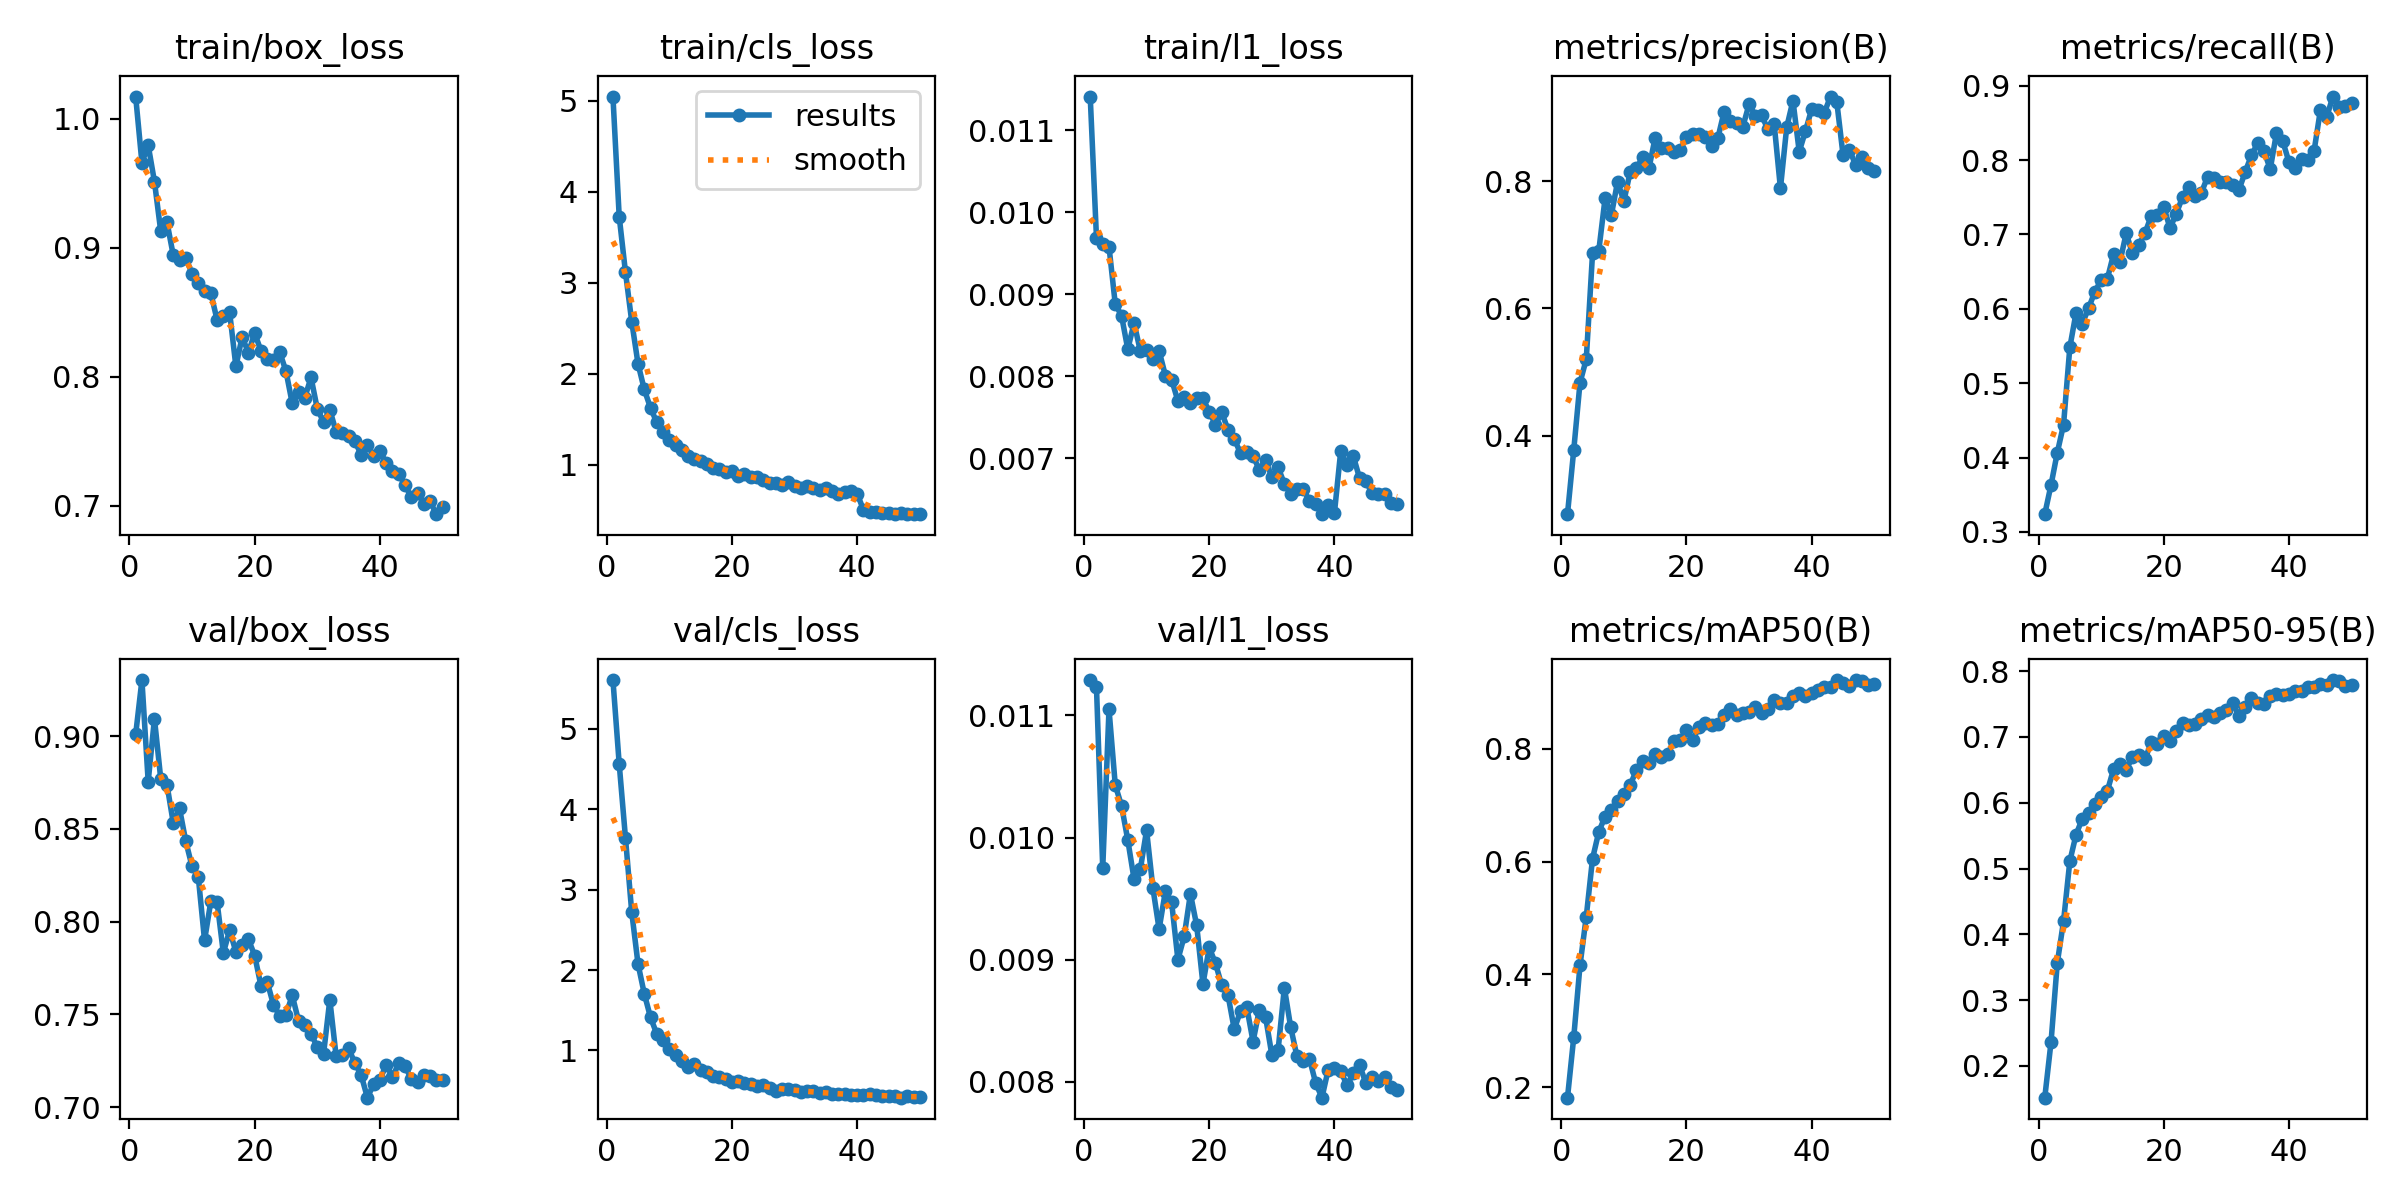

Data behind this chart, as committed beside it:
epoch, time, train/box_loss, train/cls_loss, train/l1_loss, metrics/precision(B), metrics/recall(B), metrics/mAP50(B), metrics/mAP50-95(B), val/box_loss, val/cls_loss, val/l1_loss, lr/pg0, lr/pg1, lr/pg2
1, 33.97, 1.017, 5.048, 0.01141, 0.2766, 0.3239, 0.1812, 0.1517, 0.9009, 5.605, 0.01129, 0.0001745, 0.0001745, 0.0001745
2, 65.96, 0.9658, 3.729, 0.00969, 0.3775, 0.3632, 0.2884, 0.2362, 0.9303, 4.562, 0.01123, 0.0003429, 0.0003429, 0.0003429
3, 97.73, 0.9794, 3.117, 0.00961, 0.4832, 0.4066, 0.4161, 0.3565, 0.8755, 3.644, 0.00975, 0.0005044, 0.0005044, 0.0005044
4, 129.4, 0.9512, 2.574, 0.00958, 0.5203, 0.4442, 0.5024, 0.4201, 0.9094, 2.72, 0.01105, 0.0004948, 0.0004948, 0.0004948
5, 161, 0.913, 2.112, 0.00888, 0.6864, 0.5481, 0.6051, 0.5112, 0.8771, 2.078, 0.01043, 0.0004843, 0.0004843, 0.0004843
6, 192.8, 0.9199, 1.829, 0.00874, 0.6908, 0.5949, 0.6529, 0.5516, 0.8738, 1.706, 0.01026, 0.0004739, 0.0004739, 0.0004739
7, 223.8, 0.8943, 1.625, 0.00833, 0.7729, 0.5802, 0.6798, 0.576, 0.8533, 1.411, 0.00998, 0.0004635, 0.0004635, 0.0004635
8, 254.9, 0.8906, 1.466, 0.00865, 0.7465, 0.6008, 0.6921, 0.5846, 0.861, 1.206, 0.00966, 0.0004531, 0.0004531, 0.0004531
9, 287.6, 0.892, 1.36, 0.00831, 0.7993, 0.6232, 0.7068, 0.5982, 0.8433, 1.128, 0.00974, 0.0004427, 0.0004427, 0.0004427
10, 318.1, 0.88, 1.274, 0.00832, 0.7684, 0.6383, 0.7195, 0.6085, 0.8298, 1.015, 0.01006, 0.0004323, 0.0004323, 0.0004323
11, 353.9, 0.8729, 1.218, 0.00821, 0.8142, 0.6405, 0.7356, 0.6183, 0.8241, 0.9458, 0.00959, 0.0004219, 0.0004219, 0.0004219
12, 385.6, 0.8667, 1.158, 0.00831, 0.8201, 0.674, 0.7617, 0.6516, 0.7899, 0.8684, 0.00925, 0.0004114, 0.0004114, 0.0004114
13, 416.2, 0.865, 1.1, 0.00801, 0.8373, 0.663, 0.778, 0.6584, 0.8109, 0.8003, 0.00956, 0.000401, 0.000401, 0.000401
14, 446.7, 0.8441, 1.058, 0.00796, 0.82, 0.7015, 0.7746, 0.6499, 0.8107, 0.8279, 0.00947, 0.0003906, 0.0003906, 0.0003906
15, 477.1, 0.8469, 1.045, 0.0077, 0.8684, 0.6748, 0.7913, 0.6699, 0.7831, 0.7621, 0.009, 0.0003802, 0.0003802, 0.0003802
16, 507.6, 0.8502, 1.013, 0.00775, 0.8527, 0.6854, 0.7854, 0.6719, 0.7953, 0.7279, 0.00919, 0.0003698, 0.0003698, 0.0003698
17, 537.4, 0.8082, 0.9674, 0.00767, 0.8519, 0.7015, 0.7902, 0.6658, 0.7838, 0.679, 0.00954, 0.0003594, 0.0003594, 0.0003594
18, 567.5, 0.8308, 0.9566, 0.00774, 0.8458, 0.725, 0.8144, 0.692, 0.7876, 0.6666, 0.00928, 0.0003489, 0.0003489, 0.0003489
19, 599.7, 0.8189, 0.9201, 0.00773, 0.8494, 0.7261, 0.8147, 0.6899, 0.7905, 0.6424, 0.0088, 0.0003385, 0.0003385, 0.0003385
20, 629.9, 0.8338, 0.9307, 0.00757, 0.8686, 0.737, 0.8337, 0.7016, 0.7817, 0.6049, 0.0091, 0.0003281, 0.0003281, 0.0003281
21, 662.3, 0.8204, 0.88, 0.00741, 0.8735, 0.7084, 0.8148, 0.6933, 0.7655, 0.6245, 0.00897, 0.0003177, 0.0003177, 0.0003177
22, 693.4, 0.8139, 0.8954, 0.00756, 0.8745, 0.728, 0.8394, 0.709, 0.7676, 0.5999, 0.00879, 0.0003073, 0.0003073, 0.0003073
23, 723.7, 0.8133, 0.8642, 0.00735, 0.8698, 0.7503, 0.846, 0.7216, 0.7552, 0.5874, 0.00871, 0.0002969, 0.0002969, 0.0002969
24, 752.9, 0.8192, 0.8599, 0.00724, 0.8552, 0.7635, 0.8425, 0.7177, 0.7492, 0.5549, 0.00843, 0.0002865, 0.0002865, 0.0002865
25, 782.8, 0.8044, 0.8327, 0.00706, 0.8673, 0.7522, 0.8447, 0.7197, 0.7498, 0.5659, 0.00858, 0.000276, 0.000276, 0.000276
26, 812.4, 0.7795, 0.8044, 0.00708, 0.909, 0.756, 0.8607, 0.7277, 0.7603, 0.5334, 0.00861, 0.0002656, 0.0002656, 0.0002656
27, 842.5, 0.7885, 0.8013, 0.00703, 0.8952, 0.7775, 0.8709, 0.7332, 0.7466, 0.5019, 0.00833, 0.0002552, 0.0002552, 0.0002552
28, 872.6, 0.7838, 0.78, 0.00686, 0.8916, 0.7753, 0.8599, 0.7305, 0.7446, 0.5243, 0.00859, 0.0002448, 0.0002448, 0.0002448
29, 902.4, 0.7996, 0.8057, 0.00698, 0.8856, 0.7709, 0.8636, 0.737, 0.7397, 0.522, 0.00853, 0.0002344, 0.0002344, 0.0002344
30, 932, 0.7752, 0.7671, 0.00677, 0.9212, 0.7703, 0.8657, 0.7403, 0.7323, 0.5056, 0.00822, 0.000224, 0.000224, 0.000224
31, 962.3, 0.7651, 0.7444, 0.00689, 0.903, 0.7668, 0.875, 0.7513, 0.7287, 0.4879, 0.00826, 0.0002136, 0.0002136, 0.0002136
32, 993.7, 0.7746, 0.765, 0.00669, 0.9033, 0.7598, 0.864, 0.7326, 0.7579, 0.496, 0.00877, 0.0002031, 0.0002031, 0.0002031
33, 1025, 0.7575, 0.7458, 0.00657, 0.8815, 0.7839, 0.87, 0.7448, 0.7277, 0.4912, 0.00845, 0.0001927, 0.0001927, 0.0001927
34, 1057, 0.7566, 0.7271, 0.00663, 0.89, 0.8065, 0.8869, 0.7598, 0.7282, 0.4657, 0.00821, 0.0001823, 0.0001823, 0.0001823
35, 1307, 0.7539, 0.7456, 0.00663, 0.7887, 0.8229, 0.8804, 0.7521, 0.7317, 0.4856, 0.00817, 0.0001719, 0.0001719, 0.0001719
36, 1338, 0.7503, 0.7097, 0.00648, 0.8847, 0.8125, 0.8811, 0.7503, 0.7238, 0.4567, 0.00819, 0.0001615, 0.0001615, 0.0001615
37, 1368, 0.7396, 0.6759, 0.00645, 0.9266, 0.7878, 0.8938, 0.7626, 0.7174, 0.4567, 0.00799, 0.0001511, 0.0001511, 0.0001511
38, 1398, 0.7471, 0.6952, 0.00632, 0.8464, 0.8366, 0.8997, 0.7655, 0.7051, 0.454, 0.00787, 0.0001407, 0.0001407, 0.0001407
39, 1429, 0.739, 0.7088, 0.00643, 0.8788, 0.8255, 0.8939, 0.7644, 0.7125, 0.4479, 0.0081, 0.0001302, 0.0001302, 0.0001302
40, 1464, 0.7423, 0.6808, 0.00634, 0.9139, 0.7971, 0.8981, 0.7652, 0.7147, 0.4432, 0.00811, 0.0001198, 0.0001198, 0.0001198
41, 1508, 0.7335, 0.5043, 0.00709, 0.9116, 0.7889, 0.9037, 0.7704, 0.7229, 0.4515, 0.00809, 0.0001094, 0.0001094, 0.0001094
42, 1543, 0.7269, 0.4838, 0.00692, 0.9076, 0.802, 0.9104, 0.7706, 0.7163, 0.4624, 0.00797, 9.89932e-05, 9.89932e-05, 9.89932e-05
43, 1578, 0.7251, 0.4805, 0.00703, 0.933, 0.8002, 0.9088, 0.7761, 0.7236, 0.4456, 0.00807, 8.85784e-05, 8.85784e-05, 8.85784e-05
44, 1613, 0.716, 0.4694, 0.00676, 0.9244, 0.8122, 0.9219, 0.7759, 0.7224, 0.4291, 0.00814, 7.81636e-05, 7.81636e-05, 7.81636e-05
45, 1648, 0.7071, 0.4653, 0.00672, 0.8409, 0.8667, 0.916, 0.7806, 0.715, 0.4381, 0.00799, 6.77488e-05, 6.77488e-05, 6.77488e-05
46, 1682, 0.7102, 0.4602, 0.00658, 0.8497, 0.8573, 0.9117, 0.7785, 0.7135, 0.4316, 0.00804, 5.7334e-05, 5.7334e-05, 5.7334e-05
47, 1718, 0.7017, 0.4696, 0.00656, 0.8256, 0.8854, 0.9212, 0.7865, 0.7172, 0.4134, 0.00801, 4.69192e-05, 4.69192e-05, 4.69192e-05
48, 1755, 0.7036, 0.4605, 0.00656, 0.8385, 0.872, 0.9203, 0.7852, 0.7166, 0.429, 0.00804, 3.65044e-05, 3.65044e-05, 3.65044e-05
49, 1790, 0.6936, 0.4589, 0.00646, 0.8207, 0.8727, 0.9138, 0.7782, 0.7145, 0.4237, 0.00796, 2.60896e-05, 2.60896e-05, 2.60896e-05
50, 1825, 0.699, 0.4566, 0.00645, 0.8156, 0.8762, 0.9147, 0.7789, 0.7144, 0.4206, 0.00793, 1.56748e-05, 1.56748e-05, 1.56748e-05
